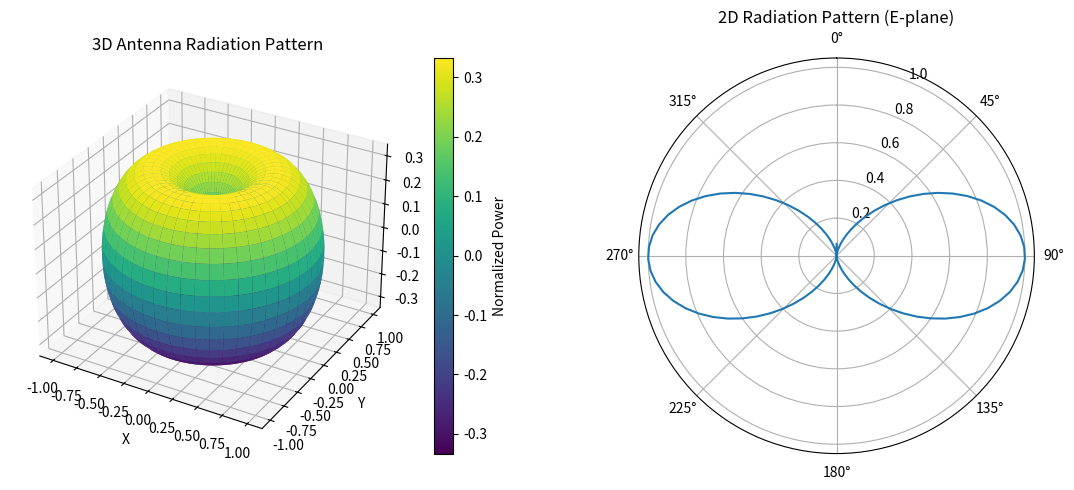

Recreate this plot in Python.
import numpy as np
import matplotlib.pyplot as plt
from mpl_toolkits.mplot3d import Axes3D

# Parameters
frequency = 1e9  # 1 GHz
wavelength = 3e8 / frequency  # Wavelength in meters
k = 2 * np.pi / wavelength  # Wave number
length = wavelength / 2  # Dipole length (half-wavelength dipole)

# Define angular grid for 3D pattern
theta = np.linspace(0, np.pi, 100)
phi = np.linspace(0, 2 * np.pi, 100)
theta, phi = np.meshgrid(theta, phi)

# Dipole antenna radiation pattern (normalized power)
# For a half-wave dipole, the pattern is proportional to (sin(theta))^2
def dipole_pattern(theta):
    # Avoid division by zero at theta = 0 or pi
    with np.errstate(divide='ignore', invalid='ignore'):
        pattern = (np.cos(np.pi / 2 * np.cos(theta)) / np.sin(theta))**2
        pattern = np.nan_to_num(pattern, nan=0.0, posinf=0.0, neginf=0.0)
    return pattern

# Calculate radiation pattern
pattern = dipole_pattern(theta)

# Convert to Cartesian coordinates for 3D plotting
X = pattern * np.sin(theta) * np.cos(phi)
Y = pattern * np.sin(theta) * np.sin(phi)
Z = pattern * np.cos(theta)

# Create 3D plot
fig = plt.figure(figsize=(12, 5))

# 3D surface plot
ax1 = fig.add_subplot(121, projection='3d')
surf = ax1.plot_surface(X, Y, Z, cmap='viridis')
ax1.set_xlabel('X')
ax1.set_ylabel('Y')
ax1.set_zlabel('Z')
ax1.set_title('3D Antenna Radiation Pattern')
fig.colorbar(surf, ax=ax1, label='Normalized Power')

# 2D polar plot (E-plane, phi=0)
ax2 = fig.add_subplot(122, projection='polar')
theta_2d = np.linspace(0, 2 * np.pi, 100)
pattern_2d = dipole_pattern(theta_2d)
ax2.plot(theta_2d, pattern_2d)
ax2.set_title('2D Radiation Pattern (E-plane)')
ax2.set_theta_zero_location('N')
ax2.set_theta_direction(-1)

plt.tight_layout()
plt.show()